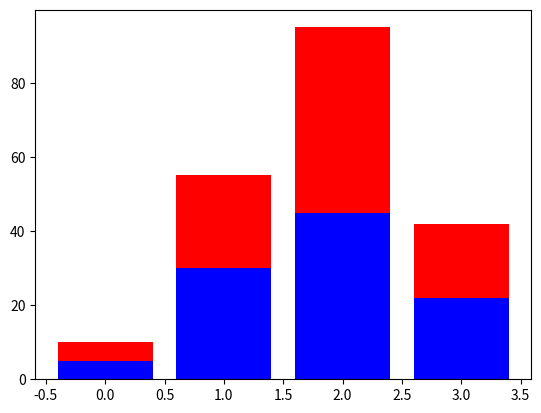

This chart was generated by the following Python code:
import matplotlib.pyplot as plt

A = [5., 30., 45., 22.]
B = [5., 25., 50., 20.]

X = range(4)

plt.bar(X, A, color = 'b')
plt.bar(X, B, color = 'r', bottom = A)
plt.show()
